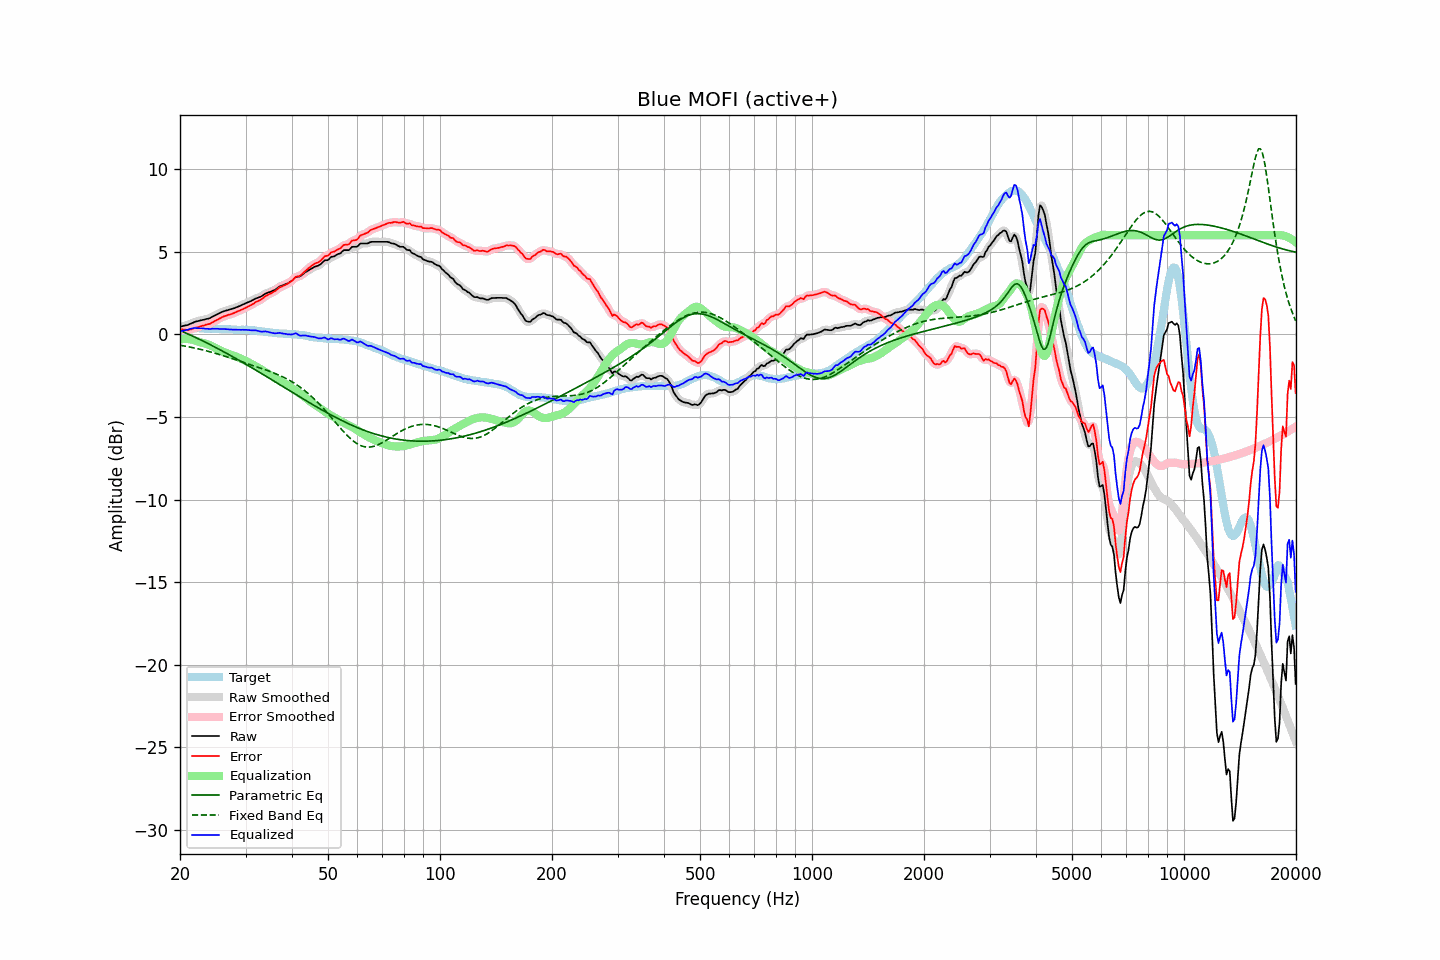

Data behind this chart, as committed beside it:
frequency, raw, error, smoothed, error_smoothed, equalization, parametric_eq, fixed_band_eq, equalized_raw, equalized_smoothed, target
20.00, 0.47, 0.32, 0.47, 0.33, -0.31, 0.24, -0.66, 0.16, 0.16, 0.14
20.20, 0.49, 0.30, 0.49, 0.30, -0.30, 0.19, -0.68, 0.19, 0.19, 0.18
20.40, 0.51, 0.28, 0.50, 0.28, -0.29, 0.15, -0.69, 0.22, 0.22, 0.22
20.61, 0.53, 0.29, 0.53, 0.27, -0.28, 0.11, -0.71, 0.25, 0.24, 0.24
20.81, 0.55, 0.27, 0.55, 0.26, -0.28, 0.06, -0.73, 0.27, 0.27, 0.28
21.02, 0.57, 0.25, 0.58, 0.26, -0.29, 0.02, -0.75, 0.28, 0.29, 0.32
21.23, 0.62, 0.29, 0.61, 0.28, -0.30, -0.02, -0.77, 0.32, 0.32, 0.33
21.44, 0.66, 0.31, 0.66, 0.31, -0.31, -0.07, -0.79, 0.35, 0.35, 0.35
21.66, 0.70, 0.34, 0.70, 0.35, -0.34, -0.11, -0.81, 0.36, 0.37, 0.36
21.87, 0.75, 0.39, 0.74, 0.38, -0.36, -0.16, -0.83, 0.38, 0.38, 0.36
22.09, 0.78, 0.41, 0.77, 0.41, -0.40, -0.21, -0.85, 0.38, 0.38, 0.37
22.31, 0.80, 0.43, 0.80, 0.43, -0.43, -0.25, -0.87, 0.37, 0.37, 0.37
22.54, 0.82, 0.45, 0.82, 0.46, -0.46, -0.30, -0.89, 0.36, 0.36, 0.37
22.76, 0.85, 0.49, 0.84, 0.48, -0.49, -0.35, -0.92, 0.36, 0.36, 0.36
22.99, 0.87, 0.52, 0.87, 0.52, -0.51, -0.39, -0.94, 0.36, 0.36, 0.35
23.22, 0.89, 0.54, 0.89, 0.55, -0.54, -0.44, -0.96, 0.35, 0.35, 0.35
23.45, 0.92, 0.58, 0.91, 0.57, -0.57, -0.49, -0.99, 0.35, 0.35, 0.34
23.69, 0.94, 0.60, 0.94, 0.60, -0.60, -0.54, -1.01, 0.34, 0.34, 0.34
23.92, 0.96, 0.62, 0.97, 0.62, -0.64, -0.59, -1.04, 0.32, 0.33, 0.34
24.16, 1.00, 0.65, 1.00, 0.66, -0.68, -0.64, -1.07, 0.32, 0.33, 0.35
24.40, 1.06, 0.71, 1.05, 0.71, -0.72, -0.69, -1.09, 0.34, 0.33, 0.35
24.65, 1.11, 0.77, 1.11, 0.77, -0.77, -0.74, -1.12, 0.34, 0.34, 0.34
24.89, 1.16, 0.82, 1.16, 0.82, -0.82, -0.79, -1.15, 0.34, 0.34, 0.34
25.14, 1.21, 0.87, 1.21, 0.87, -0.87, -0.84, -1.18, 0.34, 0.34, 0.33
25.39, 1.26, 0.93, 1.26, 0.93, -0.93, -0.89, -1.21, 0.33, 0.33, 0.33
25.65, 1.30, 0.98, 1.30, 0.98, -0.98, -0.94, -1.24, 0.32, 0.33, 0.32
25.91, 1.35, 1.03, 1.35, 1.03, -1.02, -0.99, -1.27, 0.32, 0.32, 0.31
26.16, 1.39, 1.08, 1.38, 1.07, -1.07, -1.05, -1.30, 0.32, 0.32, 0.31
26.43, 1.42, 1.11, 1.42, 1.11, -1.10, -1.10, -1.33, 0.31, 0.32, 0.31
26.69, 1.45, 1.14, 1.45, 1.14, -1.14, -1.15, -1.36, 0.31, 0.31, 0.31
26.96, 1.48, 1.18, 1.47, 1.17, -1.17, -1.20, -1.39, 0.30, 0.30, 0.30
27.23, 1.50, 1.20, 1.50, 1.20, -1.21, -1.26, -1.42, 0.29, 0.29, 0.30
27.50, 1.53, 1.23, 1.53, 1.23, -1.24, -1.31, -1.45, 0.29, 0.29, 0.30
27.77, 1.56, 1.27, 1.56, 1.27, -1.27, -1.37, -1.49, 0.28, 0.28, 0.29
28.05, 1.59, 1.30, 1.59, 1.31, -1.31, -1.42, -1.52, 0.28, 0.28, 0.29
28.33, 1.63, 1.35, 1.63, 1.35, -1.35, -1.48, -1.55, 0.28, 0.28, 0.27
28.62, 1.67, 1.39, 1.67, 1.39, -1.39, -1.53, -1.58, 0.28, 0.28, 0.27
28.90, 1.71, 1.44, 1.71, 1.44, -1.43, -1.59, -1.62, 0.28, 0.28, 0.27
29.19, 1.75, 1.48, 1.75, 1.48, -1.48, -1.64, -1.65, 0.27, 0.27, 0.27
29.48, 1.80, 1.52, 1.80, 1.52, -1.52, -1.70, -1.68, 0.28, 0.27, 0.28
29.78, 1.84, 1.57, 1.84, 1.57, -1.57, -1.76, -1.71, 0.27, 0.27, 0.27
30.08, 1.89, 1.61, 1.89, 1.61, -1.61, -1.81, -1.75, 0.27, 0.27, 0.28
30.38, 1.93, 1.67, 1.93, 1.66, -1.66, -1.87, -1.78, 0.26, 0.26, 0.26
30.68, 1.97, 1.71, 1.97, 1.71, -1.72, -1.93, -1.81, 0.25, 0.25, 0.26
30.99, 2.01, 1.76, 2.01, 1.76, -1.77, -1.98, -1.84, 0.24, 0.24, 0.24
31.30, 2.06, 1.81, 2.06, 1.82, -1.82, -2.04, -1.88, 0.24, 0.24, 0.24
31.61, 2.11, 1.87, 2.11, 1.88, -1.87, -2.10, -1.91, 0.24, 0.24, 0.24
31.93, 2.17, 1.95, 2.16, 1.93, -1.92, -2.16, -1.94, 0.24, 0.24, 0.22
32.24, 2.20, 1.99, 2.20, 1.99, -1.98, -2.21, -1.98, 0.22, 0.22, 0.21
32.57, 2.24, 2.03, 2.24, 2.03, -2.04, -2.27, -2.01, 0.20, 0.20, 0.21
32.89, 2.27, 2.07, 2.27, 2.08, -2.10, -2.33, -2.04, 0.17, 0.17, 0.20
33.22, 2.32, 2.15, 2.33, 2.15, -2.16, -2.39, -2.07, 0.16, 0.17, 0.17
33.55, 2.39, 2.22, 2.39, 2.22, -2.22, -2.45, -2.11, 0.17, 0.17, 0.17
33.89, 2.46, 2.31, 2.45, 2.29, -2.28, -2.51, -2.14, 0.18, 0.17, 0.15
34.23, 2.50, 2.35, 2.50, 2.36, -2.34, -2.57, -2.18, 0.16, 0.16, 0.15
34.57, 2.54, 2.41, 2.54, 2.41, -2.39, -2.63, -2.21, 0.14, 0.14, 0.13
34.92, 2.57, 2.45, 2.57, 2.45, -2.45, -2.68, -2.25, 0.11, 0.12, 0.11
35.27, 2.61, 2.50, 2.61, 2.50, -2.52, -2.74, -2.29, 0.09, 0.09, 0.11
35.62, 2.65, 2.56, 2.65, 2.55, -2.58, -2.80, -2.32, 0.07, 0.07, 0.09
35.97, 2.69, 2.61, 2.70, 2.62, -2.63, -2.86, -2.36, 0.05, 0.06, 0.08
... 635 more rows
